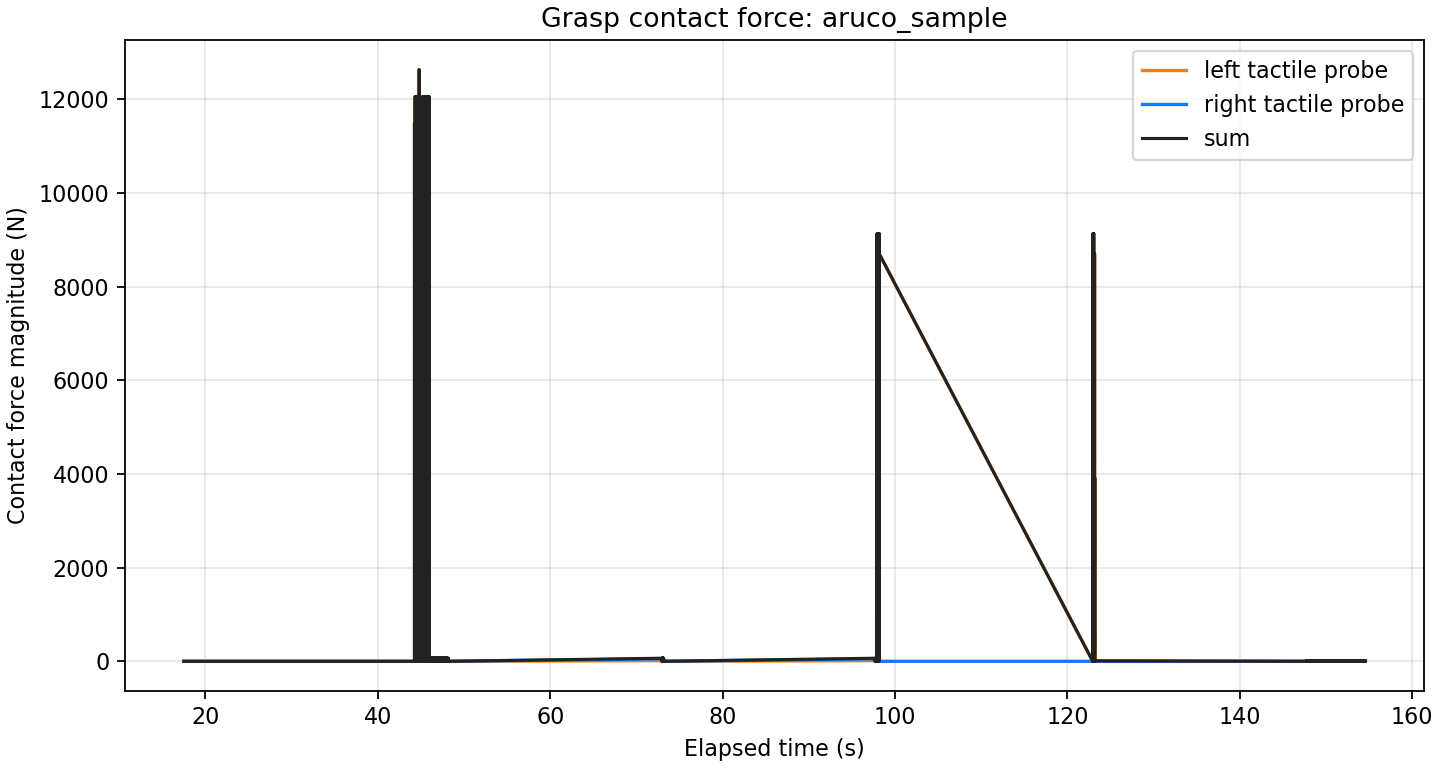

The file beside this chart, header and first rows:
elapsed_sec, left_force_n, right_force_n, sum_force_n
17.5, 0.0, 0.0, 0.0
17.51, 0.0, 0.0, 0.0
17.51, 0.0, 0.0, 0.0
17.55, 0.0, 0.0, 0.0
17.55, 0.0, 0.0, 0.0
17.55, 0.0, 0.0, 0.0
17.57, 0.0, 0.0, 0.0
17.57, 0.0, 0.0, 0.0
17.57, 0.0, 0.0, 0.0
17.59, 0.0, 0.0, 0.0
17.59, 0.0, 0.0, 0.0
17.59, 0.0, 0.0, 0.0
17.61, 0.0, 0.0, 0.0
17.61, 0.0, 0.0, 0.0
17.61, 0.0, 0.0, 0.0
17.63, 0.0, 0.0, 0.0
17.63, 0.0, 0.0, 0.0
17.63, 0.0, 0.0, 0.0
17.65, 0.0, 0.0, 0.0
17.65, 0.0, 0.0, 0.0
17.65, 0.0, 0.0, 0.0
17.67, 0.0, 0.0, 0.0
17.67, 0.0, 0.0, 0.0
17.67, 0.0, 0.0, 0.0
17.69, 0.0, 0.0, 0.0
17.69, 0.0, 0.0, 0.0
17.69, 0.0, 0.0, 0.0
17.71, 0.0, 0.0, 0.0
17.71, 0.0, 0.0, 0.0
17.71, 0.0, 0.0, 0.0
17.73, 0.0, 0.0, 0.0
17.73, 0.0, 0.0, 0.0
17.73, 0.0, 0.0, 0.0
17.75, 0.0, 0.0, 0.0
17.75, 0.0, 0.0, 0.0
17.75, 0.0, 0.0, 0.0
17.76, 0.0, 0.0, 0.0
17.76, 0.0, 0.0, 0.0
17.76, 0.0, 0.0, 0.0
17.76, 0.0, 0.0, 0.0
17.76, 0.0, 0.0, 0.0
17.76, 0.0, 0.0, 0.0
17.77, 0.0, 0.0, 0.0
17.77, 0.0, 0.0, 0.0
17.77, 0.0, 0.0, 0.0
17.78, 0.0, 0.0, 0.0
17.78, 0.0, 0.0, 0.0
17.78, 0.0, 0.0, 0.0
17.78, 0.0, 0.0, 0.0
17.78, 0.0, 0.0, 0.0
17.78, 0.0, 0.0, 0.0
17.79, 0.0, 0.0, 0.0
17.79, 0.0, 0.0, 0.0
17.79, 0.0, 0.0, 0.0
17.79, 0.0, 0.0, 0.0
17.79, 0.0, 0.0, 0.0
17.79, 0.0, 0.0, 0.0
17.8, 0.0, 0.0, 0.0
17.8, 0.0, 0.0, 0.0
17.8, 0.0, 0.0, 0.0
... 2,202 more rows
